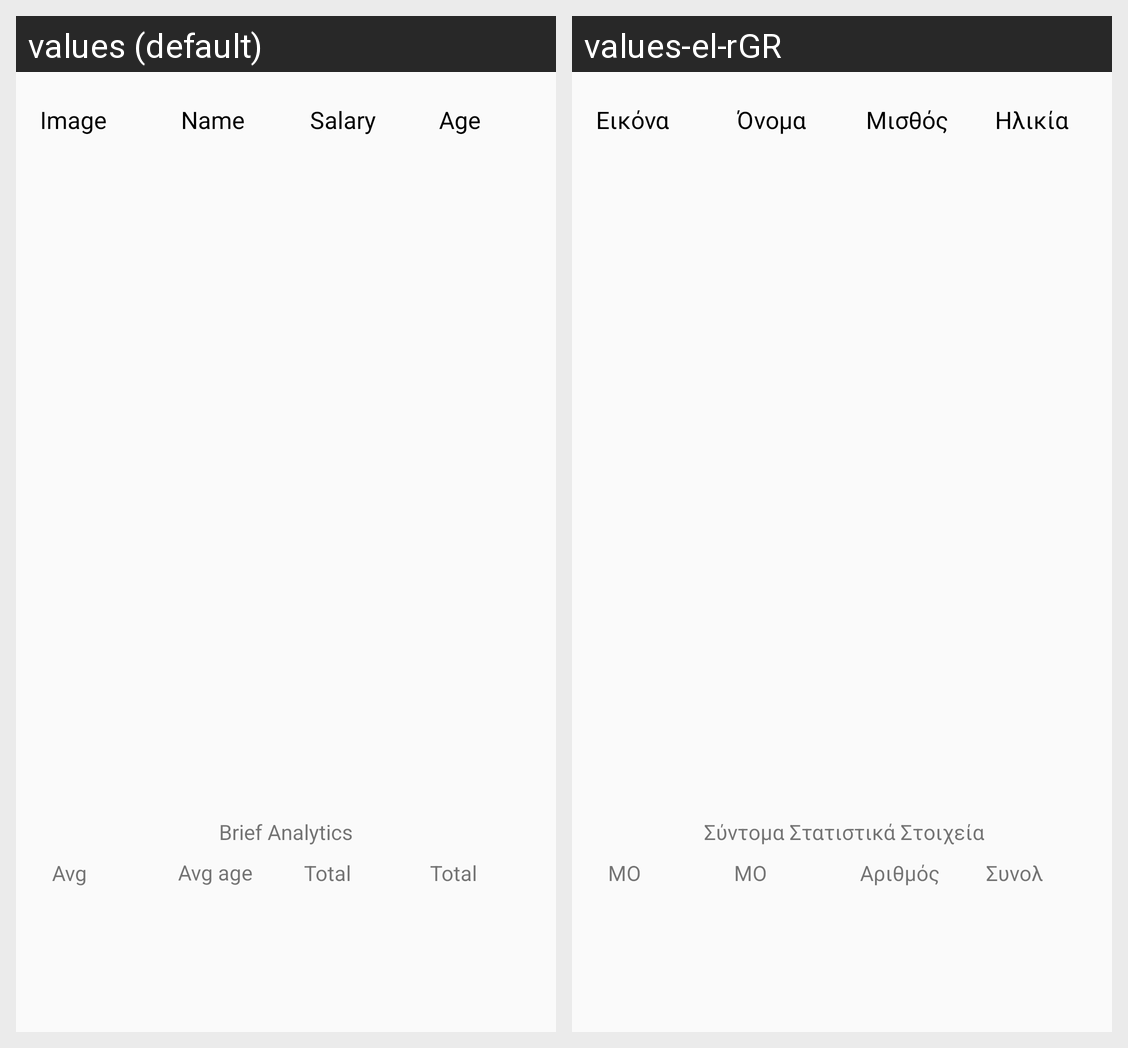

Strings drawn on this Android screen and how each of the app's shown locales translates them:
Android screen res/layout/main_tab.xml rendered under 2 locales, left to right: values (default), values-el-rGR. Device: Nexus 5 (rendered at 1080×1920; each locale shown at half size, 540×960, under a caption strip naming it); theme Theme.uManage.
Strings drawn on this screen, with the default value and each locale's value (text and hints the layout hard-codes, and strings that could not be matched under every locale, appear in the picture but are not listed):

image_text_main_tab
  values: Image
  values-el-rGR: Εικόνα

age_text_main_tab
  values: Age
  values-el-rGR: Ηλικία

salary_text_add_tab
  values: Salary
  values-el-rGR: Μισθός

name_text_add_tab
  values: Name
  values-el-rGR: Όνομα

brief_analytics_text_main_tab
  values: Brief Analytics
  values-el-rGR: Σύντομα Στατιστικά Στοιχεία

avg_salary_brief_main_tab
  values: Avg salary
  values-el-rGR: ΜΟ μισθών

avg_age_brief_main_tab
  values: Avg age
  values-el-rGR: ΜΟ ηλικίας

total_workers_brief_main_tab
  values: Total workers
  values-el-rGR: Αριθμός εργαζομένων

salary_sum_brief_main_tab
  values: Total salary
  values-el-rGR: Συνολικός μισθός
